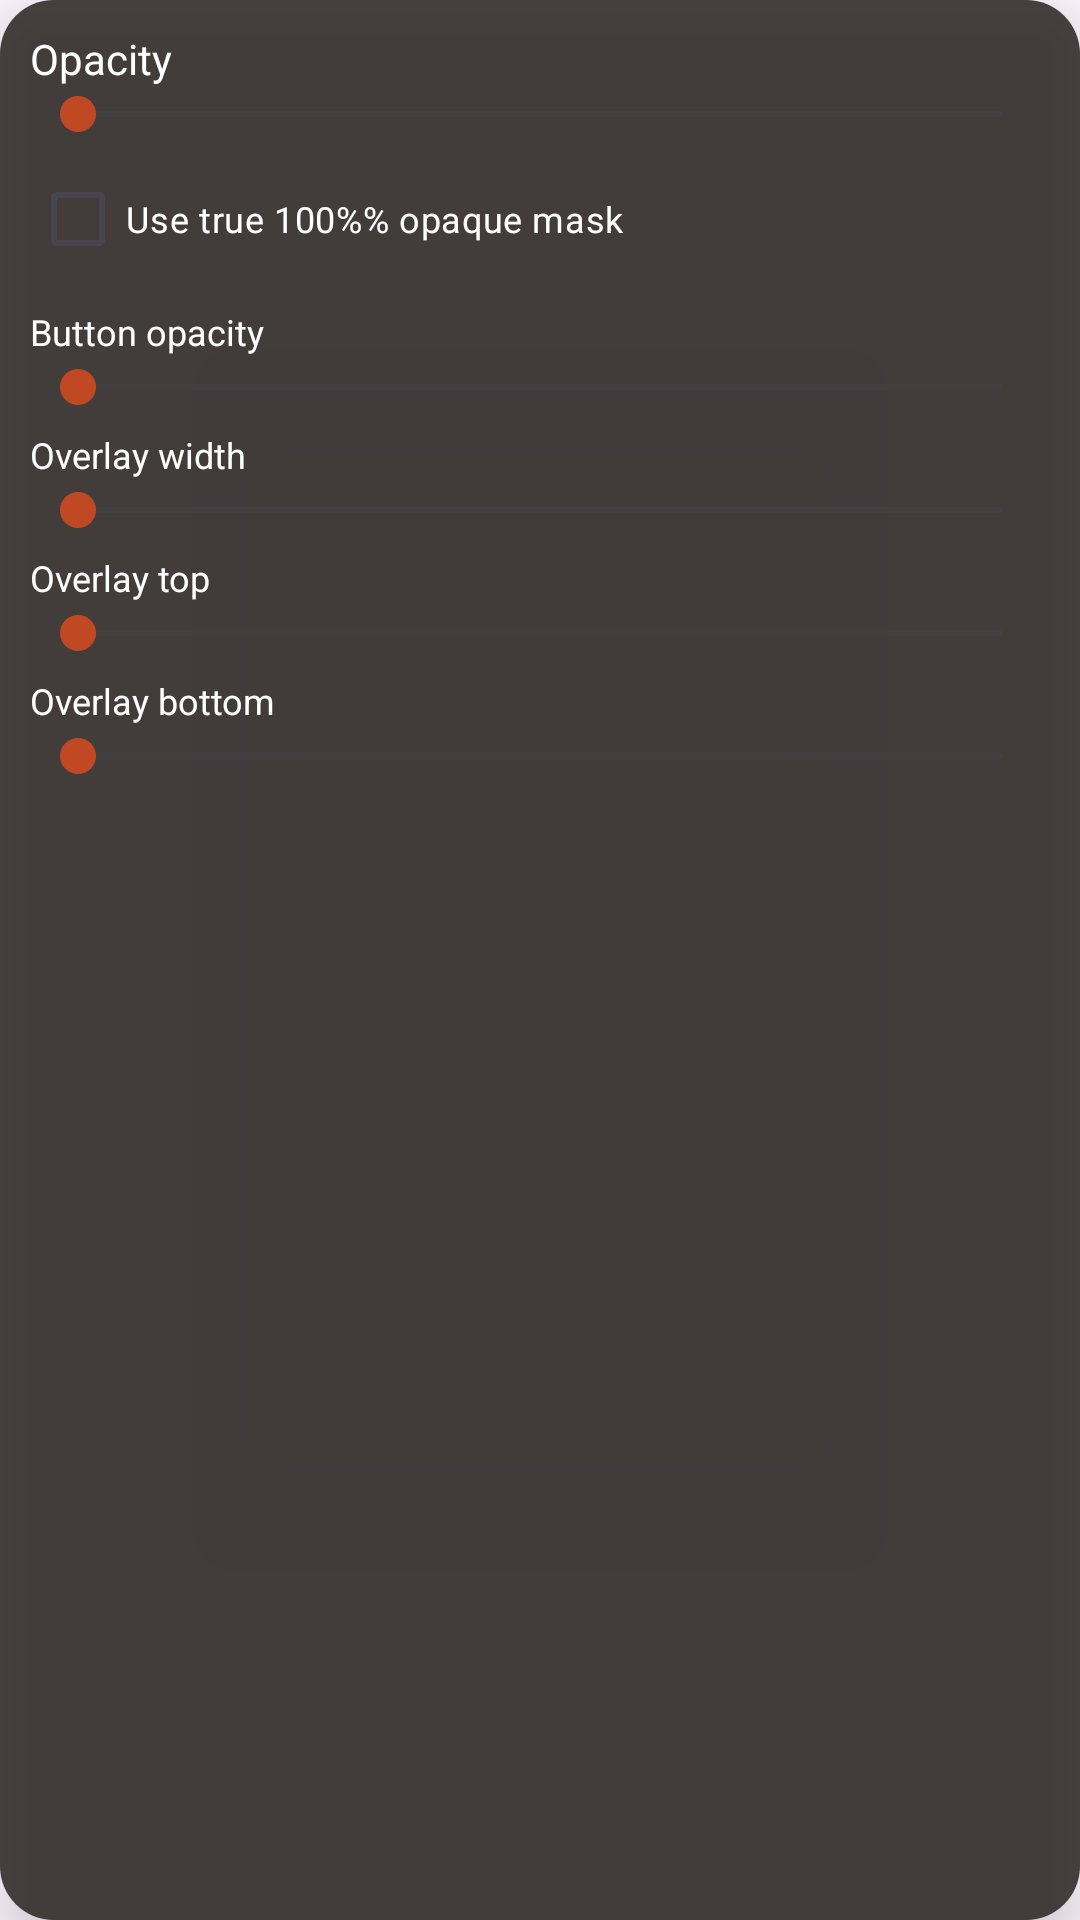

Reconstruct the res/layout file that produces this screen, plus the resources it refers to.
<!-- AndroidManifest.xml: application theme Theme.OverlayScreen -->
<!-- res/layout/overlay_settings_panel.xml -->
<?xml version="1.0" encoding="utf-8"?>
<LinearLayout xmlns:android="http://schemas.android.com/apk/res/android"
    android:layout_width="match_parent"
    android:layout_height="wrap_content"
    android:background="@drawable/panel_background"
    android:elevation="10dp"
    android:orientation="vertical"
    android:padding="10dp">

    <LinearLayout
        android:layout_width="match_parent"
        android:layout_height="wrap_content"
        android:gravity="center_vertical"
        android:orientation="horizontal">

        <TextView
            android:layout_width="0dp"
            android:layout_height="wrap_content"
            android:layout_weight="1"
            android:text="@string/opacity"
            android:textColor="@android:color/white" />

        <TextView
            android:id="@+id/textOpacityQuickValue"
            android:layout_width="wrap_content"
            android:layout_height="wrap_content"
            android:textColor="@android:color/white"
            android:textStyle="bold" />
    </LinearLayout>

    <SeekBar
        android:id="@+id/seekOpacityQuick"
        android:layout_width="match_parent"
        android:layout_height="wrap_content" />

    <CheckBox
        android:id="@+id/checkTrueOpaqueMaskQuick"
        android:layout_width="match_parent"
        android:layout_height="wrap_content"
        android:layout_marginTop="2dp"
        android:text="@string/true_opaque_mask"
        android:textColor="@android:color/white"
        android:textSize="12sp" />

    <LinearLayout
        android:layout_width="match_parent"
        android:layout_height="wrap_content"
        android:layout_marginTop="4dp"
        android:gravity="center_vertical"
        android:orientation="horizontal">

        <TextView
            android:layout_width="0dp"
            android:layout_height="wrap_content"
            android:layout_weight="1"
            android:text="@string/button_opacity"
            android:textColor="@android:color/white"
            android:textSize="12sp" />

        <TextView
            android:id="@+id/textControlsOpacityQuickValue"
            android:layout_width="wrap_content"
            android:layout_height="wrap_content"
            android:textColor="@android:color/white"
            android:textStyle="bold" />
    </LinearLayout>

    <SeekBar
        android:id="@+id/seekControlsOpacityQuick"
        android:layout_width="match_parent"
        android:layout_height="wrap_content" />

    <LinearLayout
        android:layout_width="match_parent"
        android:layout_height="wrap_content"
        android:layout_marginTop="4dp"
        android:gravity="center_vertical"
        android:orientation="horizontal">

        <TextView
            android:layout_width="0dp"
            android:layout_height="wrap_content"
            android:layout_weight="1"
            android:text="@string/overlay_width"
            android:textColor="@android:color/white"
            android:textSize="12sp" />

        <TextView
            android:id="@+id/textWidthQuickValue"
            android:layout_width="wrap_content"
            android:layout_height="wrap_content"
            android:textColor="@android:color/white"
            android:textStyle="bold" />
    </LinearLayout>

    <SeekBar
        android:id="@+id/seekWidthQuick"
        android:layout_width="match_parent"
        android:layout_height="wrap_content" />

    <LinearLayout
        android:layout_width="match_parent"
        android:layout_height="wrap_content"
        android:layout_marginTop="4dp"
        android:gravity="center_vertical"
        android:orientation="horizontal">

        <TextView
            android:layout_width="0dp"
            android:layout_height="wrap_content"
            android:layout_weight="1"
            android:text="@string/overlay_top"
            android:textColor="@android:color/white"
            android:textSize="12sp" />

        <TextView
            android:id="@+id/textTopQuickValue"
            android:layout_width="wrap_content"
            android:layout_height="wrap_content"
            android:textColor="@android:color/white"
            android:textStyle="bold" />
    </LinearLayout>

    <SeekBar
        android:id="@+id/seekTopQuick"
        android:layout_width="match_parent"
        android:layout_height="wrap_content" />

    <LinearLayout
        android:layout_width="match_parent"
        android:layout_height="wrap_content"
        android:layout_marginTop="4dp"
        android:gravity="center_vertical"
        android:orientation="horizontal">

        <TextView
            android:layout_width="0dp"
            android:layout_height="wrap_content"
            android:layout_weight="1"
            android:text="@string/overlay_bottom"
            android:textColor="@android:color/white"
            android:textSize="12sp" />

        <TextView
            android:id="@+id/textBottomQuickValue"
            android:layout_width="wrap_content"
            android:layout_height="wrap_content"
            android:textColor="@android:color/white"
            android:textStyle="bold" />
    </LinearLayout>

    <SeekBar
        android:id="@+id/seekBottomQuick"
        android:layout_width="match_parent"
        android:layout_height="wrap_content" />

</LinearLayout>
<!-- resources referenced by this layout -->
<resources>
  <!-- drawable panel_background (drawable) -->
  <?xml version="1.0" encoding="utf-8"?>
  <shape xmlns:android="http://schemas.android.com/apk/res/android"
      android:shape="rectangle">
      <solid android:color="#D9282320" />
      <corners android:radius="18dp" />
      <padding
          android:left="4dp"
          android:top="4dp"
          android:right="4dp"
          android:bottom="4dp" />
  </shape>
  <string name="button_opacity">Button opacity</string>
  <string name="opacity">Opacity</string>
  <string name="overlay_bottom">Overlay bottom</string>
  <string name="overlay_top">Overlay top</string>
  <string name="overlay_width">Overlay width</string>
  <string name="true_opaque_mask">Use true 100%% opaque mask</string>
  <style name="Theme.OverlayScreen" parent="Theme.Material3.DayNight.NoActionBar">
          <item name="colorPrimary">@color/accent</item>
          <item name="colorPrimaryContainer">@color/accent_dark</item>
          <item name="colorSecondary">@color/accent</item>
          <item name="android:statusBarColor">@android:color/transparent</item>
          <item name="android:navigationBarColor">@color/screen_background</item>
          <item name="android:windowLightStatusBar">true</item>
      </style>
  <color name="accent">#C04923</color>
  <color name="accent_dark">#7A2416</color>
  <color name="screen_background">#F1E4D7</color>
</resources>
